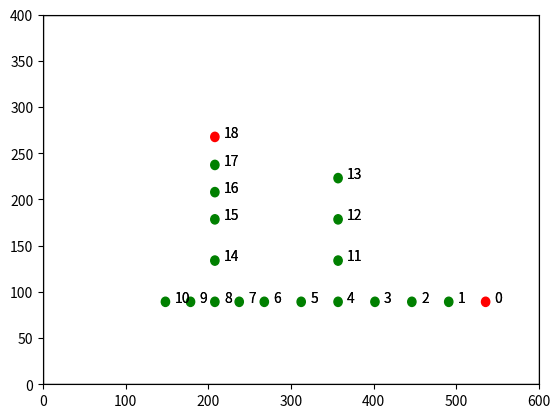
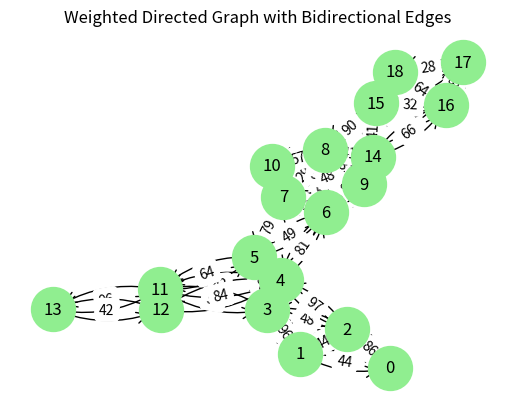

Generate these figures, in order, with matplotlib:
import matplotlib.pyplot as plt
from matplotlib.patches import Rectangle
import matplotlib.image as mpimg
import numpy as np
import math
import random
import networkx as nx
import numpy as np

xmax = 600
ymax = 400
maxDist =90.1456151562057

plt.ion()
plt.figure()
ax = plt.gcf().gca()
ax.add_patch(Rectangle((0, 0), xmax, ymax, fill=None, alpha=1))

#prepare show
plt.xlim([0, xmax])
plt.ylim([0, ymax])
plt.draw()
plt.show()

nodes = []
graph_file = open("graph_file.txt", "w")

class Graph():
    def __init__(self, vertices):
        self.V = vertices
        self.graph = [[0 for column in range(vertices)]
                      for row in range(vertices)]
        
    def printSolution(self, dist, src):
        print("\nNode \t Distance from GW (Node ", src, ")")
        for node in range(self.V):
            print(node, "\t\t", dist[node])

    def minDistance(self, dist, sptSet):
        min = 1e7
        for v in range(self.V):
            if dist[v] < min and sptSet[v] == False:
                min = dist[v]
                min_index = v
        return min_index
        
    def dijkstra(self, src):
        dist = [1e7] * self.V
        dist[src] = 0
        sptSet = [False] * self.V
        for cout in range(self.V):
            u = self.minDistance(dist, sptSet)
            sptSet[u] = True
            for v in range(self.V):
                if (self.graph[u][v] > 0 and 
                    sptSet[v] == False and 
                    dist[v] > dist[u] + self.graph[u][v]):
                    dist[v] = dist[u] + self.graph[u][v]
        
        self.printSolution(dist, src)
        return dist


class Node():
    def __init__(self, x, y, type):
        global nodes
        global ax
        nodes.append(self)
        self.id = len(nodes)-1
        self.x = x
        self.y = y
        self.type = type.lower() 

        self.iconSettings = {'ed':[5,'blue'], 'rl':[5,'lightgreen'], 'rp':[5,'green'], 'gw':[5,'red']}
        self.icon = plt.Circle((self.x, self.y), self.iconSettings[self.type][0], fill=True, color=self.iconSettings[self.type][1])
        self.label = plt.text(self.x+11,self.y,self.id)
        ax.add_artist(self.icon)
        ax.add_artist(self.label)

        self.neighbor_ids = []
        self.neighbor_rssi = []

    def learn_local_positions(self):
        self.neighbor_rssi = [0 for x in range(len(nodes))]
        # for i in range(self.id-2,self.id+3):
        #     if(i>=0 and i<len(nodes) and i != self.id):
        #         self.neighbor_rssi[i] = calc_rssi(nodes[i],nodes[self.id])
        for i in range(len(nodes)):
            if(i != self.id):
                d = np.sqrt((nodes[i].x-self.x)*(nodes[i].x-self.x) +(nodes[i].y-self.y)*(nodes[i].y-self.y))
                if(d<= maxDist):
                    self.neighbor_rssi[i] = calc_rssi(nodes[i],nodes[self.id])
                    self.neighbor_ids.append(i)


def calc_rssi(tx, rx):
    d = np.sqrt((tx.x-rx.x)*(tx.x-rx.x)+(tx.y-rx.y)*(tx.y-rx.y))
    Ptx = 14
    gamma = 2.08
    d0 = 40.0
    Lpld0 = 127.41
    GL = 0
    if(d != 0):
        Lpl = Lpld0 + 10*gamma*math.log10(d/d0)
    else:
        Lpl = 0
    rssi = Ptx - GL - Lpl
    return rssi + random.uniform(-1, 1)
    return rssi
    
def calc_dist(rssi):
    Ptx = 14
    gamma = 2.08
    d0 = 40.0
    Lpld0 = 127.41
    GL = 0
    Lpl = Ptx -GL -rssi
    d = pow(10,(Lpl -Lpld0)/(10*gamma))*d0
    return d


def plot_weighted_directed_graph(adj_matrix, node_labels=None):
    """
    Plots a weighted, directed graph from an adjacency matrix where A->B and B->A can both exist.

    Parameters:
    - adj_matrix (2D list or np.array): Weighted adjacency matrix. Zero means no edge.
    - node_labels (list): Optional list of labels for nodes.

    Returns:
    - None
    """
    adj_matrix = np.array(adj_matrix)
    G = nx.DiGraph()

    num_nodes = adj_matrix.shape[0]
    G.add_nodes_from(range(num_nodes))

    # Add edges with weights
    for i in range(num_nodes):
        for j in range(num_nodes):
            weight = int(adj_matrix[i, j])
            if weight != 0:
                G.add_edge(i, j, weight=weight)

    labels = {i: node_labels[i] for i in range(num_nodes)} if node_labels else None
    # pos = nx.spring_layout(G)
    pos = nx.spring_layout(G, k=0.8, iterations=100000)

    # Draw nodes and labels
    nx.draw_networkx_nodes(G, pos, node_color='lightgreen', node_size=1000)
    nx.draw_networkx_labels(G, pos, labels=labels, font_size=12)

    # Draw edges with curved style to distinguish bidirectional links
    curved_edges = [edge for edge in G.edges() if G.has_edge(edge[1], edge[0])]
    straight_edges = [edge for edge in G.edges() if edge not in curved_edges]

    nx.draw_networkx_edges(G, pos, edgelist=straight_edges, arrowstyle='->', arrowsize=20)
    nx.draw_networkx_edges(G, pos, edgelist=curved_edges, arrowstyle='->', connectionstyle='arc3,rad=0.2', arrowsize=20)

    # Draw edge weights
    edge_weights = nx.get_edge_attributes(G, 'weight')
    nx.draw_networkx_edge_labels(G, pos, edge_labels=edge_weights)

    plt.title("Weighted Directed Graph with Bidirectional Edges")
    plt.axis('off')
    plt.show()

#network 1
# Node(1000,500, "gw")
# Node(900, 500, "rp")
# Node(800, 500, "rp")
# Node(700, 500, "rp")
# Node(600, 500, "rp")
# Node(500, 500, "rp")
# Node(500, 600, "rp")
# Node(500, 700, "rp")
# Node(500, 800, "rp")
# Node(500, 900, "rp")

# Node(400, 500, "rp")
# Node(300, 500, "rp")
# Node(200, 500, "rp")
# Node(100, 500, "rp")

# Node(500, 1000, "gw")

repeaters =[]
enddevices = []

#Repeaters
d = maxDist*0.99

gw1 = Node(6.00*d, 1.00*d, "gw")

repeaters.append(Node(5.50*d, 1.00*d, "rp"))
repeaters.append(Node(5.00*d, 1.00*d, "rp"))
repeaters.append(Node(4.50*d, 1.00*d, "rp"))
repeaters.append(Node(4.00*d, 1.00*d, "rp"))
repeaters.append(Node(3.50*d, 1.00*d, "rp")) #junction 1
repeaters.append(Node(3.00*d, 1.00*d, "rp"))
repeaters.append(Node(2.66*d, 1.00*d, "rp"))
repeaters.append(Node(2.33*d, 1.00*d, "rp")) #junction 2
repeaters.append(Node(2.00*d, 1.00*d, "rp"))
repeaters.append(Node(1.66*d, 1.00*d, "rp"))


repeaters.append(Node(4.00*d, 1.50*d, "rp")) #branch at j1
repeaters.append(Node(4.00*d, 2.00*d, "rp"))
repeaters.append(Node(4.00*d, 2.50*d, "rp"))

repeaters.append(Node(2.33*d, 1.50*d, "rp")) #branch at j2
repeaters.append(Node(2.33*d, 2.00*d, "rp"))
repeaters.append(Node(2.33*d, 2.33*d, "rp"))
repeaters.append(Node(2.33*d, 2.66*d, "rp"))
gw2 = Node(2.33*d, 3.00*d, "gw")


no_of_repeaters = len(repeaters)



g = Graph(len(nodes))

for n in nodes:
    n.learn_local_positions()
    # print(n.neighbor_rssi)

for i in range(len(nodes)):
    # print(nodes[i].neighbor_rssi)
    for j in range(len(nodes)):
        if(nodes[i].neighbor_rssi[j] != 0):
            g.graph[j][i] = calc_dist(nodes[i].neighbor_rssi[j])
            # graph_file.write(f"{j},{i},{int(g.graph[j][i])}\n")
            graph_file.write(f"{j} {i}\n")


print(g.graph)
plt.figure() 
plot_weighted_directed_graph(g.graph, node_labels=[0,1,2,3,4,5,6,7,8,9,10,11,12,13,14,15,16,17,18])

distFromGWs = []
for i in range(len(nodes)):
    if(nodes[i].type == "gw"):
        distFromGWs.append(g.dijkstra(i))

dist = [1e7 for x in range(len(nodes))]

for distset in distFromGWs:
    for i in range(len(dist)):
        if(distset[i]<dist[i]):
            dist[i] = distset[i]

print("\nNode \t Distance from nearest GW")
for i in range(len(dist)):
    print(i, "\t\t", dist[i])


nextNodeUp = []

for i in range(len(nodes)):
    nextNodeUp.append(i)
    nextNodeUpDist = dist[i]
    for j in range(len(nodes[i].neighbor_ids)):
        d = dist[nodes[i].neighbor_ids[j]]
        if(d < nextNodeUpDist):
            nextNodeUpDist = d
            nextNodeUp[i] = nodes[i].neighbor_ids[j]

print("\nNode \t Next RP/GW (Upstream) \t  Neighbours")
for i in range(len(nextNodeUp)):
    print(i, "\t\t", nextNodeUp[i], "\t\t", nodes[i].neighbor_ids)




# rssi = calc_rssi(nodes[0],nodes[1])
# print(rssi)
# print(calc_dist(rssi))
# rssi = calc_rssi(nodes[0],nodes[2])
# print(rssi)
# print(calc_dist(rssi))
# rssi = calc_rssi(nodes[0],nodes[3])
# print(rssi)
# print(calc_dist(rssi))





if (True):
    input('Press Enter to continue ...')
